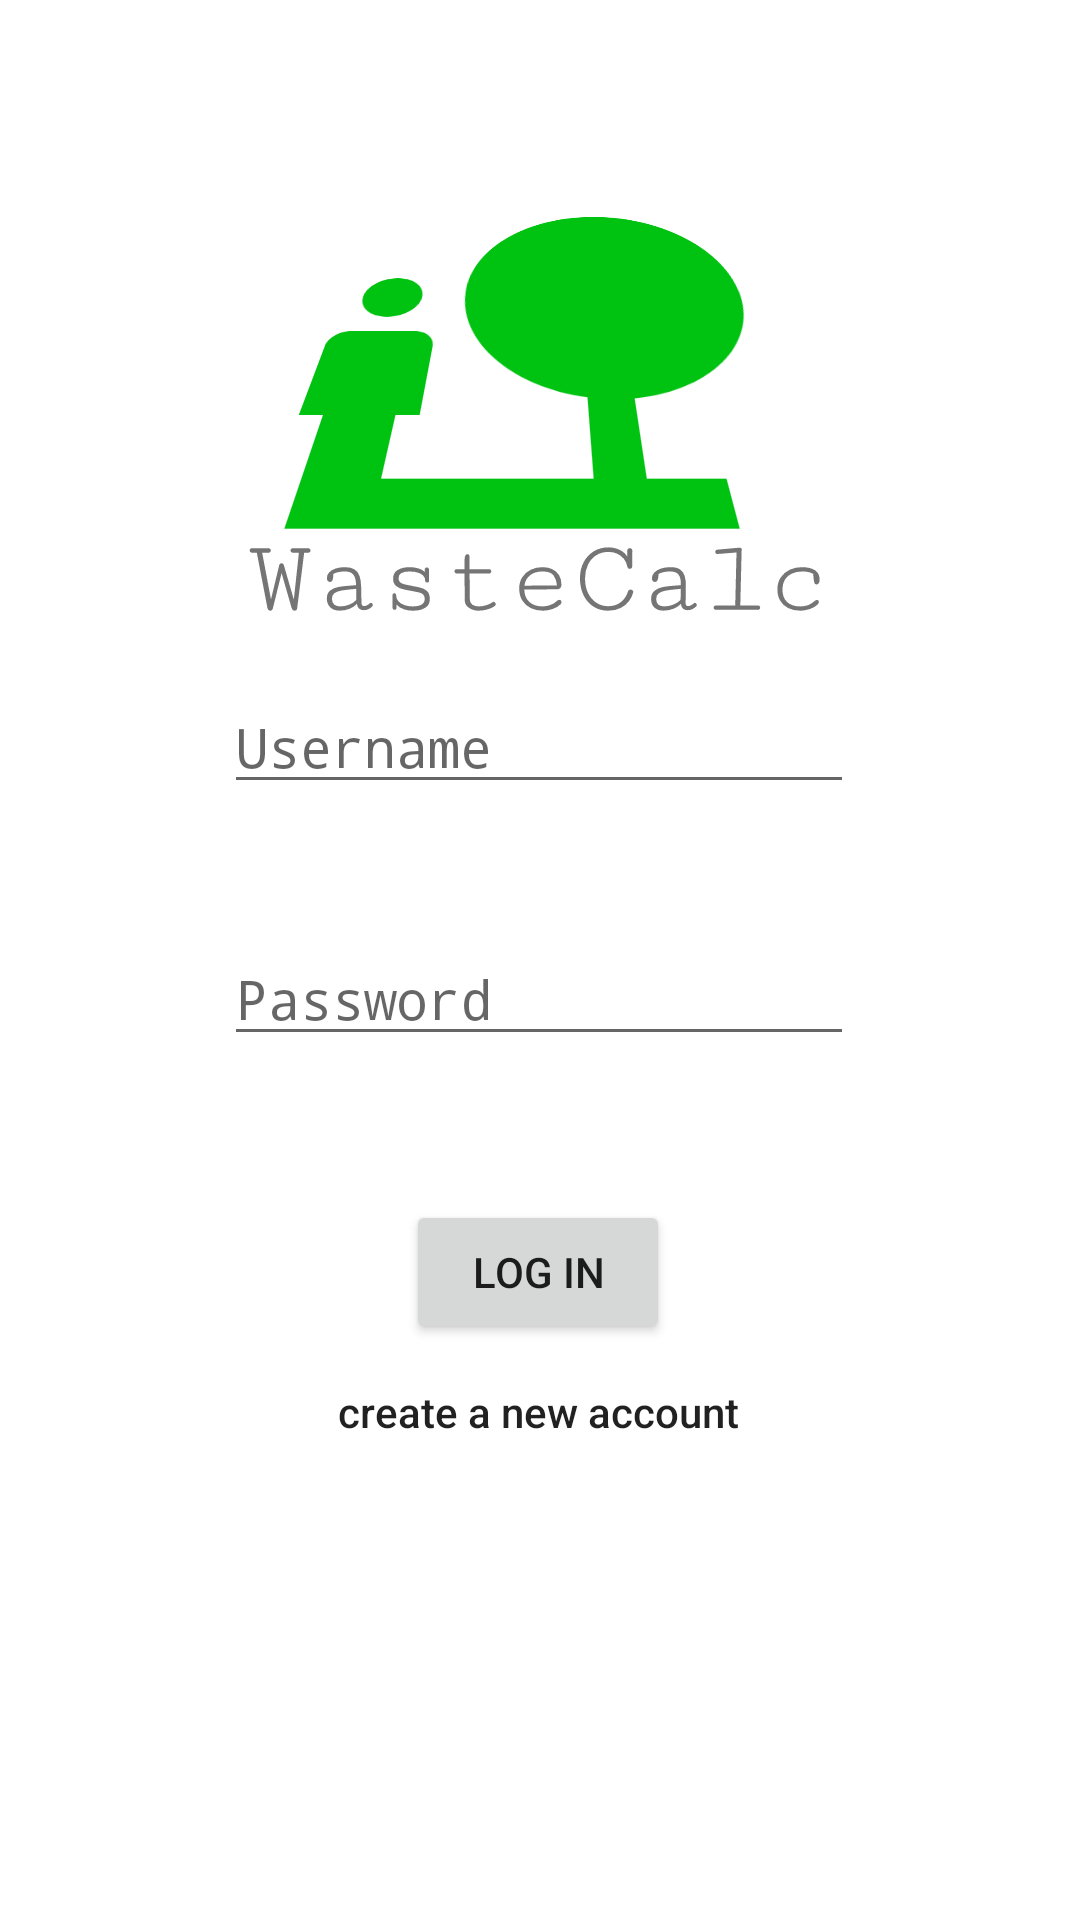

Android layout source for this screen:
<!-- AndroidManifest.xml: application theme Theme.WasteCalc -->
<!-- res/layout/activity_main.xml -->
<?xml version="1.0" encoding="utf-8"?>
<androidx.constraintlayout.widget.ConstraintLayout xmlns:android="http://schemas.android.com/apk/res/android"
    xmlns:app="http://schemas.android.com/apk/res-auto"
    xmlns:tools="http://schemas.android.com/tools"
    android:layout_width="match_parent"
    android:layout_height="match_parent"
    tools:context=".MainActivity">

    <EditText
        android:id="@+id/editTextPassword"
        android:layout_width="wrap_content"
        android:layout_height="wrap_content"
        android:layout_marginBottom="288dp"
        android:ems="10"
        android:fontFamily="monospace"
        android:hint="Password"
        android:inputType="textPassword"
        app:layout_constraintBottom_toBottomOf="parent"
        app:layout_constraintEnd_toEndOf="parent"
        app:layout_constraintHorizontal_bias="0.497"
        app:layout_constraintStart_toStartOf="parent" />

    <Button
        android:id="@+id/buttonLogin"
        android:layout_width="wrap_content"
        android:layout_height="wrap_content"
        android:layout_marginBottom="192dp"
        android:text="log in"
        app:layout_constraintBottom_toBottomOf="parent"
        app:layout_constraintEnd_toEndOf="parent"
        app:layout_constraintHorizontal_bias="0.498"
        app:layout_constraintStart_toStartOf="parent" />

    <EditText
        android:id="@+id/editTextUsername"
        android:layout_width="wrap_content"
        android:layout_height="wrap_content"
        android:layout_marginBottom="372dp"
        android:ems="10"
        android:fontFamily="monospace"
        android:hint="Username"
        android:inputType="textPersonName"
        app:layout_constraintBottom_toBottomOf="parent"
        app:layout_constraintEnd_toEndOf="parent"
        app:layout_constraintHorizontal_bias="0.497"
        app:layout_constraintStart_toStartOf="parent" />

    <TextView
        android:id="@+id/textViewRegister"
        android:layout_width="wrap_content"
        android:layout_height="wrap_content"
        android:layout_marginBottom="160dp"
        android:text="create a new account"
        android:textAppearance="@style/TextAppearance.AppCompat.Body2"
        app:layout_constraintBottom_toBottomOf="parent"
        app:layout_constraintEnd_toEndOf="parent"
        app:layout_constraintHorizontal_bias="0.498"
        app:layout_constraintStart_toStartOf="parent" />

    <TextView
        android:id="@+id/textViewAttempts"
        android:layout_width="wrap_content"
        android:layout_height="wrap_content"
        android:layout_marginBottom="256dp"
        app:layout_constraintBottom_toBottomOf="parent"
        app:layout_constraintEnd_toEndOf="parent"
        app:layout_constraintHorizontal_bias="0.498"
        app:layout_constraintStart_toStartOf="parent" />

    <ImageView
        android:id="@+id/imageView"
        android:layout_width="263dp"
        android:layout_height="168dp"
        android:rotationX="46"
        app:layout_constraintBottom_toBottomOf="parent"
        app:layout_constraintEnd_toEndOf="parent"
        app:layout_constraintStart_toStartOf="parent"
        app:layout_constraintTop_toTopOf="parent"
        app:layout_constraintVertical_bias="0.056"
        app:srcCompat="@drawable/ic_baseline_nature_people_24"
        android:contentDescription="TODO" />

    <TextView
        android:id="@+id/textView10"
        android:layout_width="wrap_content"
        android:layout_height="wrap_content"
        android:fontFamily="serif-monospace"
        android:rotationX="-4"
        android:text="WasteCalc"
        android:textSize="36sp"
        app:layout_constraintBottom_toBottomOf="parent"
        app:layout_constraintEnd_toEndOf="parent"
        app:layout_constraintStart_toStartOf="parent"
        app:layout_constraintTop_toTopOf="parent"
        app:layout_constraintVertical_bias="0.289" />

</androidx.constraintlayout.widget.ConstraintLayout>
<!-- resources referenced by this layout -->
<resources>
  <!-- drawable ic_baseline_nature_people_24 (drawable) -->
  <vector android:height="24dp" android:tint="#00C210"
      android:viewportHeight="24" android:viewportWidth="24"
      android:width="24dp" xmlns:android="http://schemas.android.com/apk/res/android">
      <path android:fillColor="@android:color/white" android:pathData="M22.17,9.17c0,-3.87 -3.13,-7 -7,-7s-7,3.13 -7,7c0,3.47 2.52,6.34 5.83,6.89V20H6v-3h1v-4c0,-0.55 -0.45,-1 -1,-1H3c-0.55,0 -1,0.45 -1,1v4h1v5h16v-2h-3v-3.88c3.47,-0.41 6.17,-3.36 6.17,-6.95zM4.5,11c0.83,0 1.5,-0.67 1.5,-1.5S5.33,8 4.5,8 3,8.67 3,9.5 3.67,11 4.5,11z"/>
  </vector>
  <style name="Theme.WasteCalc" parent="Theme.MaterialComponents.DayNight.DarkActionBar">
          
          <item name="colorPrimary">@color/black</item>
          <item name="colorPrimaryVariant">@color/black</item>
          <item name="colorOnPrimary">@color/white</item>
          
          <item name="colorSecondary">@android:color/holo_green_light</item>
          <item name="colorSecondaryVariant">@android:color/holo_green_light</item>
          <item name="colorOnSecondary">@color/black</item>
          
          <item name="android:statusBarColor" tools:targetApi="l">?attr/colorPrimaryVariant</item>
          
      </style>
  <!-- not gathered from this repository: default colours our renderer supplied (Android Studio template values) -->
  <color name="black">#FF000000</color>
  <color name="white">#FFFFFFFF</color>
</resources>
